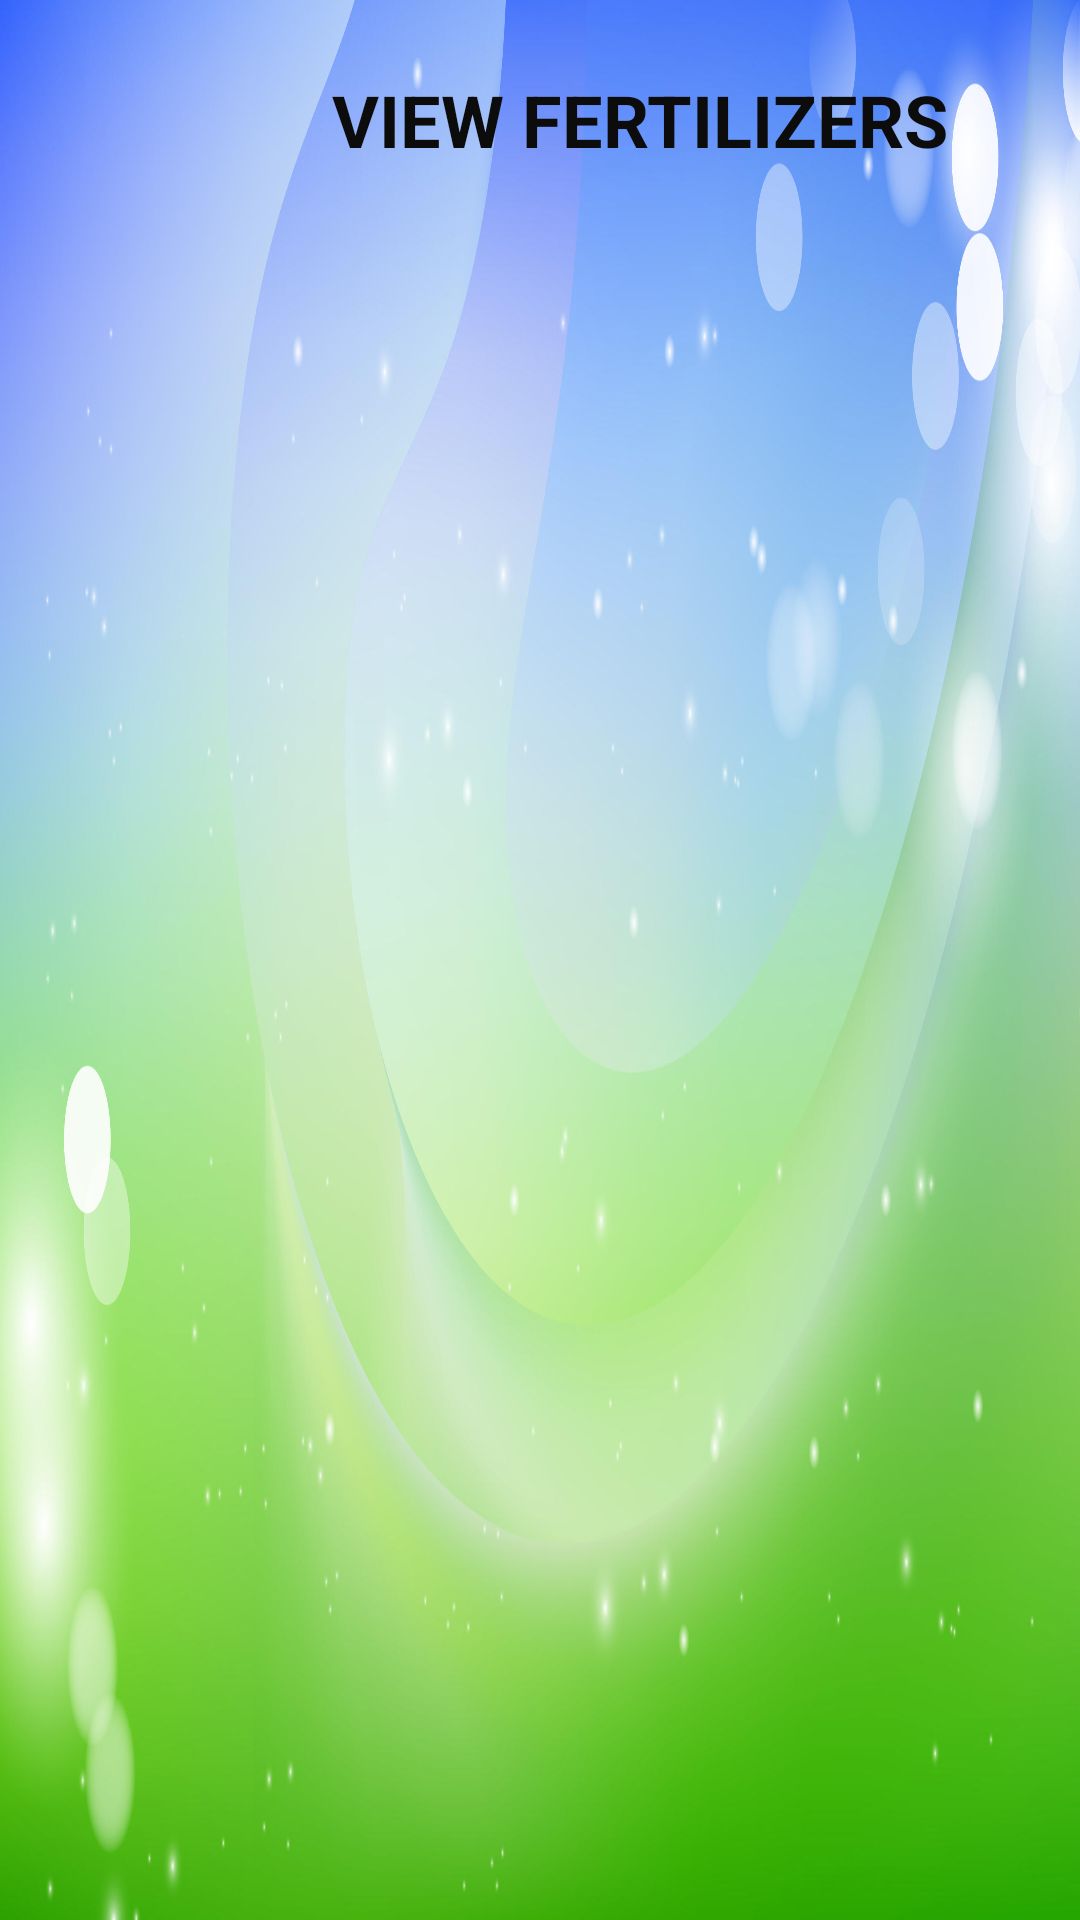

The Android layout XML behind this screen, and the referenced resources:
<!-- AndroidManifest.xml: application theme Theme.Capestone -->
<!-- res/layout/activity_buy_fertilizers.xml -->
<ScrollView
    xmlns:android="http://schemas.android.com/apk/res/android"
    xmlns:app="http://schemas.android.com/apk/res-auto"
    android:layout_width="match_parent"
    android:layout_height="match_parent"
    android:background="@drawable/backgroundfarmer">

<LinearLayout
        android:layout_width="match_parent"
        android:layout_height="wrap_content"
        android:orientation="vertical">

        
        <LinearLayout
            android:layout_width="match_parent"
            android:layout_height="wrap_content"
            android:orientation="horizontal"
            android:padding="16dp"

            android:elevation="4dp">

    
            <ImageView
                android:id="@+id/backButton"
                android:layout_width="51dp"
                android:layout_height="49dp"
                android:clickable="true"
                android:contentDescription="Back"
                android:focusable="true"
                android:padding="8dp"
                android:src="@drawable/backbtn" />

            <TextView
                android:layout_width="276dp"
                android:layout_height="48dp"
                android:layout_marginStart="8dp"
                android:gravity="center"
                android:text="VIEW FERTILIZERS"
                android:textColor="#0D0C0C"
                android:textSize="24sp"
                android:textStyle="bold" />
        </LinearLayout>
            <LinearLayout
        android:id="@+id/fertilizerContainer"
        android:layout_width="match_parent"
        android:layout_height="wrap_content"
        android:orientation="vertical"
        android:paddingTop="8dp">
    </LinearLayout>
</LinearLayout>
</ScrollView>
<!-- resources referenced by this layout -->
<resources>
  <!-- drawable backgroundfarmer: jpg bitmap (drawable, 207208 bytes) -->
  <style name="Theme.Capestone" parent="Base.Theme.Capestone" />
  <style name="Base.Theme.Capestone" parent="Theme.Material3.DayNight.NoActionBar">
          
          
      </style>
</resources>
